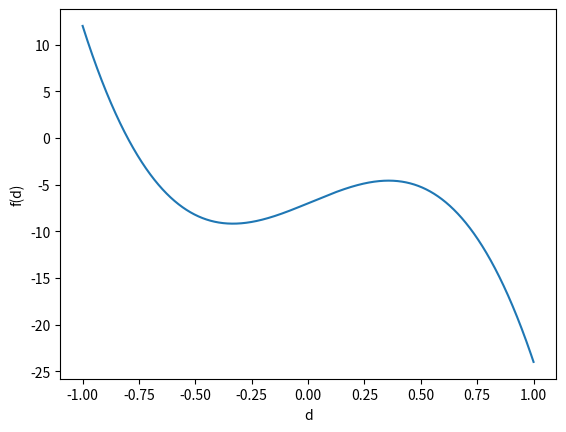

Reproduce this figure in Python.
import numpy as np
import matplotlib.pyplot as plt
import math

def fxy(x, y):
    return math.pow(x,3) + math.pow(y,3) - 2*math.pow(x,2) + 3*math.pow(y,2) - 8

def dfdx(x):
    return 3*math.pow(x,2) - (4 * x)

def dfdy(y):
    return 3*math.pow(y,2) + (6 * y)

x0 = 1
y0 = -1

# first iteration 
# find gradient
s1 = dfdx(x0)
s2 = dfdy(y0)

print(s1, s2)

n = 10000
d = np.linspace(-1, 1, n)
d = d.reshape(1, n)

xdd = np.zeros((1, n))
xdd = xdd.reshape(1, n)

ydd = np.zeros((1, n))
ydd = ydd.reshape(1, n)

fd = np.zeros((1, n))
fd = fd.reshape(1, n)

for i in range(n):
    xdd[0][i] = x0 + (d[0][i] * s1)
    ydd[0][i] = y0 + (d[0][i] * s2)
    fd[0][i] = fxy(xdd[0][i], ydd[0][i])

# for some reason we only pick minimum points that are greater than zero
# not really sure why...

mini = 100000
for i in range(n):
    if fd[0][i] < mini and fd[0][i] >= 0:
        mini = fd[0][i]
print(mini)


plt.plot(d[0], fd[0])
plt.xlabel('d')
plt.ylabel('f(d)')
plt.show()


